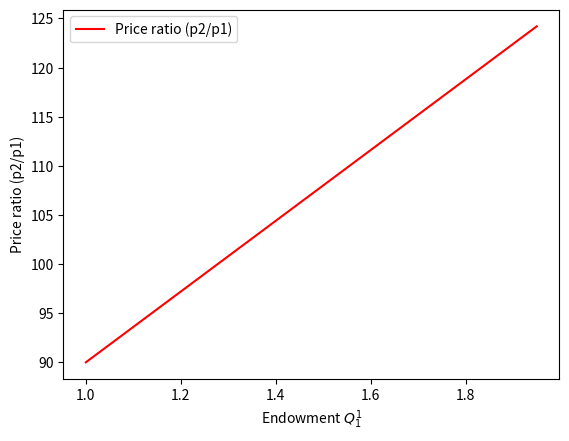
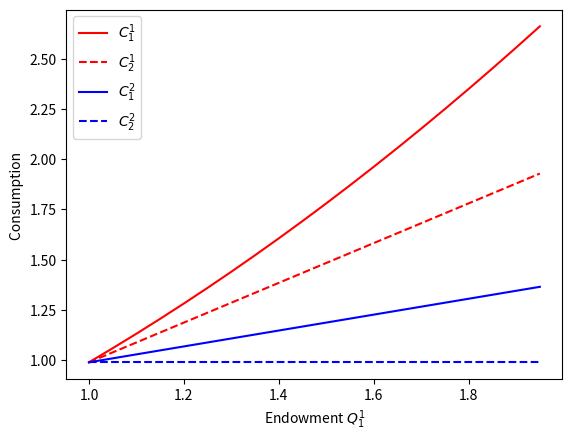
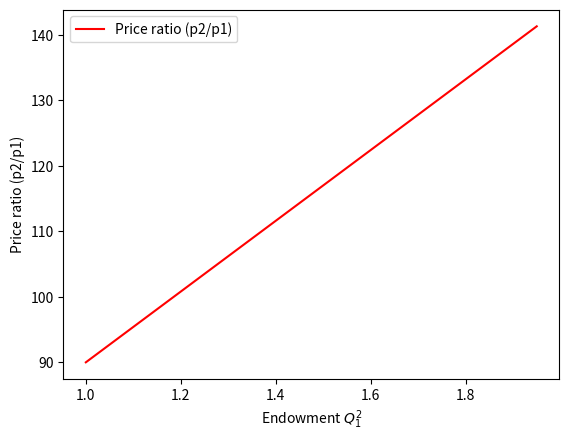
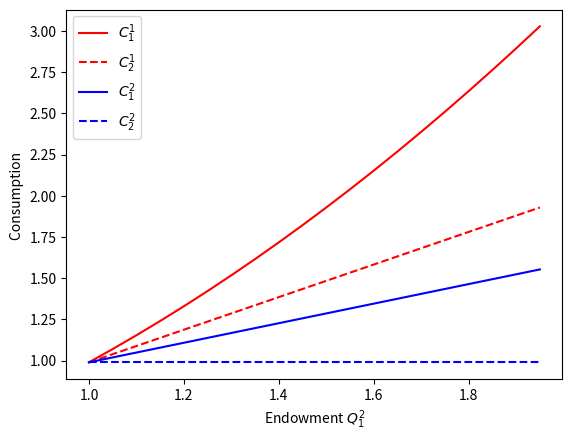
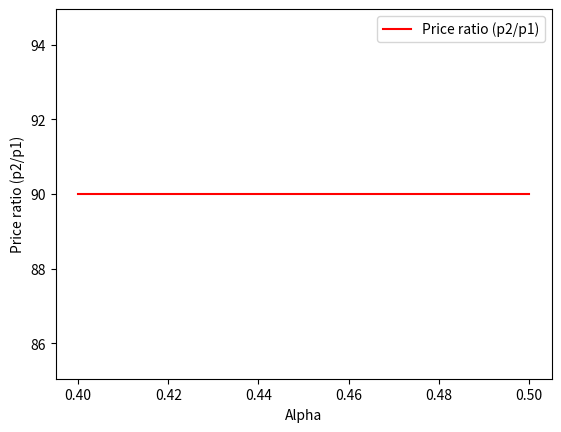
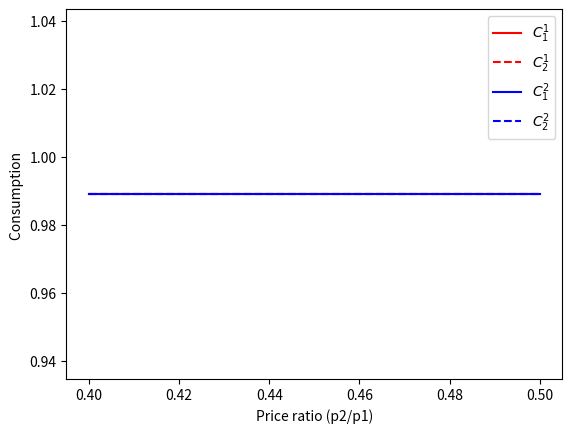

These charts were generated, in order, by the following Python code:
# TWO PERIOD GENERAL EQUILIBRIUM MODEL 
# WITH TWO TYPES OF AGENTS IN TERMS OF
# ENDOWMENTS AND PREFERENCES (DISCOUNT RATE)

import numpy as np
import matplotlib.pyplot as plt

# KEY PARAMETERS

# PREFERENCE PARAMETERS
    
alpha = np.arange(0.4,0.6,0.1)  # share of agents 
pi1 = np.arange(0.1,1.0,0.1)    # prob 1 = rainy day
pi2 = ((1-pi1)/pi1)             # prob 2 = sunny day 

# ENDOWMENTS
# NOTATION 12 - denotes agent 1 period 2 (see endownment function below)

Q11 = np.arange(1.0,2.0,0.05)
Q12 = np.arange(1.0,2.0,0.05)
Q21 = np.arange(1.0,2.0,0.05)
Q22 = np.arange(1.0,2.0,0.05)

# ix function for indexing shapes

Q11x,Q12x,Q21x,Q22x,alphax,pi1x,pi2x = np.ix_(Q11,Q12,Q21,Q22,alpha,pi1,pi2)

# P RATIO - SOLUTION TO GE

Q11x.shape, Q12x.shape, Q21x.shape, Q22x.shape, alphax.shape, pi1x.shape, pi2x.shape
p  = ((pi2x/pi1x)*(((alphax*Q11x)+((1-alphax)*Q12x))/((alphax*Q21x)+((1-alphax)*Q22x))))  

C11 = (1/(1+(pi2x/pi1x)))*(Q11x*p*Q12x)
C12 = ((1/p)*((pi2x/pi1x))/(1+(pi2x/pi1x)))*(Q11x*p*Q12x)
C21 = (1/(1+((pi2x/pi1x))))*(Q21x*p*Q22x)
C22 = ((1/p)*((pi2x/pi1x)))/(1+(pi2x/pi1x))*(Q21x*p*Q22x)


# PLOT 1: VARIATION OF ENDOWMENT of Agent Type 1 in period 1
# ADDED DIMENSIONS: (pi1,pi2)=(0,0)
# DIMENSTIONS = [Q11x.shape, Q12x.shape,Q21x.shape,Q22x.shape,alphax.shape,pi1x.shape,pi2x.shape]

p_1 = p[:,0,0,0,0,0,0]
C11_1 = C11[:,0,0,0,0,0,0]
C12_1 = C12[:,0,0,0,0,0,0]
C21_1 = C21[:,0,0,0,0,0,0]
C22_1 = C22[:,0,0,0,0,0,0]

fig1 = plt.figure(); ax1=fig1.add_subplot(1,1,1)
ax1.plot(Q11,p_1,'k-',color='r',label='Price ratio (p2/p1)')
ax1.legend(loc='best')
ax1.set_xlabel('Endowment $Q_{1}^{1}$')
ax1.set_ylabel('Price ratio (p2/p1)')

fig2 = plt.figure(); ax1=fig2.add_subplot(1,1,1)
ax1.plot(Q11,C11_1,'k-',color='r',label='$C_{1}^{1}$')
ax1.plot(Q11,C12_1,'k--',color='r',label='$C_{2}^{1}$')
ax1.plot(Q11,C21_1,'k-',color='b',label='$C_{1}^{2}$')
ax1.plot(Q11,C22_1,'k--',color='b',label='$C_{2}^{2}$')
ax1.legend(loc='best')
ax1.set_xlabel('Endowment $Q_{1}^{1}$')
ax1.set_ylabel('Consumption ')

# PLOT 2: VARIATION OF ENDOWMENT of Agent Type 1 in period 2

p_2   =   p[0,:,0,0,0,0,0]
C11_2 = C11[0,:,0,0,0,0,0]
C12_2 = C12[0,:,0,0,0,0,0]
C21_2 = C21[0,:,0,0,0,0,0]
C22_2 = C22[0,:,0,0,0,0,0]

fig3 = plt.figure(); ax1=fig3.add_subplot(1,1,1)
ax1.plot(Q12,p_2,'k-',color='r',label='Price ratio (p2/p1)')
ax1.legend(loc='best')
ax1.set_xlabel('Endowment $Q_{1}^{2}$')
ax1.set_ylabel('Price ratio (p2/p1)')

fig4 = plt.figure(); ax1=fig4.add_subplot(1,1,1)
ax1.plot(Q12,C11_2,'k-',color='r',label='$C_{1}^{1}$')
ax1.plot(Q12,C12_2,'k--',color='r',label='$C_{2}^{1}$')
ax1.plot(Q12,C21_2,'k-',color='b',label='$C_{1}^{2}$')
ax1.plot(Q12,C22_2,'k--',color='b',label='$C_{2}^{2}$')
ax1.legend(loc='best')
ax1.set_xlabel('Endowment $Q_{1}^{2}$')
ax1.set_ylabel('Consumption ')

# PLOT 3: VARIATION OF PREFERENCE PARAMETER ALPHA for Agent Type 1 in period 2

p_3   =   p[0,0,0,0,:,0,0]
C11_3 = C11[0,0,0,0,:,0,0]
C12_3 = C12[0,0,0,0,:,0,0]
C21_3 = C21[0,0,0,0,:,0,0]
C22_3 = C22[0,0,0,0,:,0,0]

fig5 = plt.figure(); ax1=fig5.add_subplot(1,1,1)
ax1.plot(alpha,p_3,'k-',color='r',label='Price ratio (p2/p1)')
ax1.legend(loc='best')
ax1.set_xlabel('Alpha')
ax1.set_ylabel('Price ratio (p2/p1)')

fig6 = plt.figure(); ax1=fig6.add_subplot(1,1,1)
ax1.plot(alpha,C11_3,'k-',color='r',label='$C_{1}^{1}$')
ax1.plot(alpha,C12_3,'k--',color='r',label='$C_{2}^{1}$')
ax1.plot(alpha,C21_3,'k-',color='b',label='$C_{1}^{2}$')
ax1.plot(alpha,C22_3,'k--',color='b',label='$C_{2}^{2}$')
ax1.legend(loc='best')
ax1.set_xlabel('Price ratio (p2/p1)')
ax1.set_ylabel('Consumption ')
            